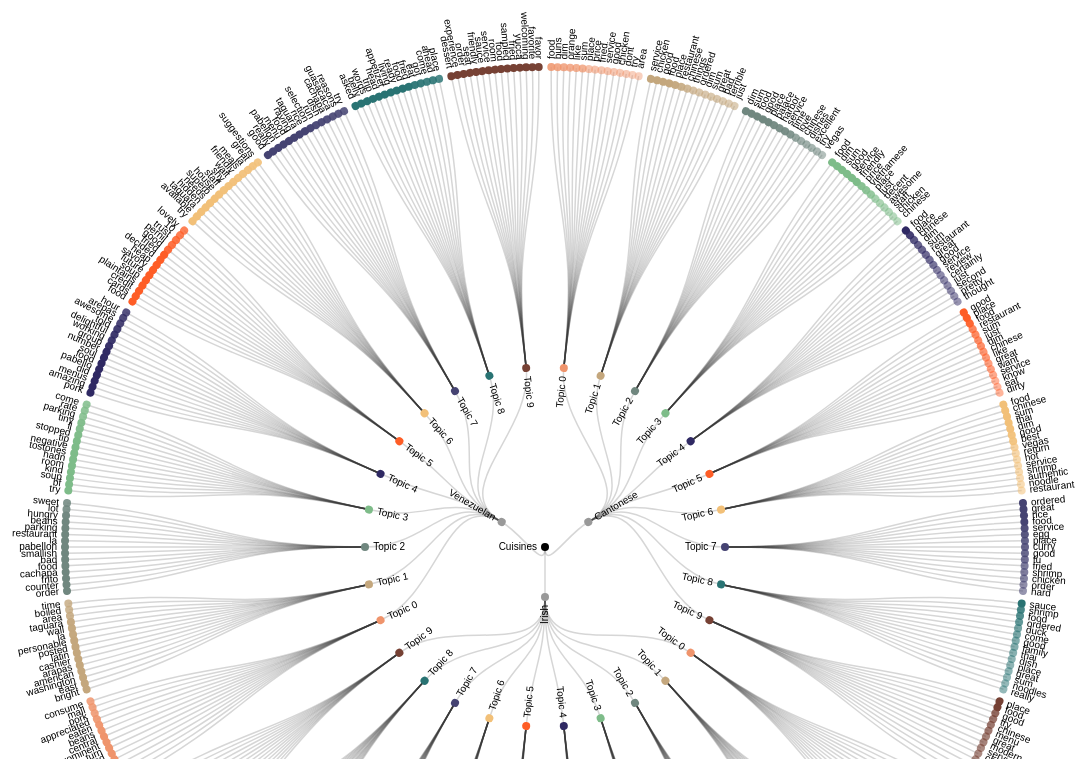
D3 v3 page, settled after 480 driven frames (8 s of simulated time); the page loaded 1 data file(s).


// ── src/app-by-cousine.js
(function () {
    window.current_nodes = [];

    var update = function (source) {
        var nodes = tree.nodes(root).reverse();
        var links = tree.links(nodes);

        nodes.forEach(function (d) {
            if(d.weight){
                return d.y = d.depth * 160;
            }
            if(d.name.indexOf('Topic')<0){
                return d.y = d.depth * 50;
            }
            return d.y = d.depth * 90;
        });

        var node = svg.selectAll('g.node').data(nodes, function (d) {
            return d.id || (d.id = ++i);
        });

        var nodeEnter = node.enter().append('g')
                            .attr('class', 'node')
                            .attr('transform',
                                function (d) {},
                                {},
                                'translate(' + source.y0 + ',' + source.x0 + ')')
                            .on('mouseover',
                                function (d) {})
                            .on('click',
                                function (d) {
                                    var clicked_same_node = false;
                                    if (window.current_nodes.length > 0) {
                                        if (d.id === window.current_nodes[window.current_nodes.length - 1][0].id) {
                                            clicked_same_node = true;
                                            d3.event.stopPropagation();
                                        }
                                    }
                                    if (!clicked_same_node) {
                                        return store_and_update(d);
                                    }
                                });

        nodeEnter
            .append('circle')
            .attr('r', 0.000001)
            .style('fill', function (d) {
                if (d._children) {
                    return 'lightsteelblue';
                } else {
                    return '#fff';
                }
            });
        nodeEnter
            .append('text')
            .attr('dy', '.31em')
            .attr('text-anchor', function (d) {
                if (d.x < 180) {
                    return 'start';
                } else {
                    return 'end';
                }
            }).attr('transform', function (d) {
                if (d.x < 180) {
                    return 'translate(8)';
                } else {
                    return 'rotate(180)translate(-8)';
                }
            }).text(function (d) {
                return d.name;
            });

        var nodeUpdate = node.transition().duration(duration)
            .attr('transform', function (d) {
                return 'rotate(' + (d.x - 90) + ')translate(' + d.y + ')';
            });

        var colors = ['#EF946C', '#C4A77D', '#70877F', '#7EBC89','#2F2963',
                      '#FE5D26', '#F2C078', '#454372', '#297373', '#764134'];

        nodeUpdate.select('circle')
            .attr('r', 4)
            .style('fill', function (d) {
                if (d.name.indexOf('Cuisines') >= 0){
                    return 'black';
                }
                if (d.name.indexOf('Topic') >= 0) {
                    return colors[parseInt(d.name.split(' ') [1])];
                }

                return colors[parseInt(d.parent.name.split(' ') [1])];
            })
            .style('fill-opacity', function(d){
                if(d.weight){
                    return d.weight * 120;
                }
                return 1;
            });

        nodeUpdate.select('text').style('fill-opacity', 1).attr('dy', '.31em').attr('text-anchor', function (d) {
            if (d.x < 180) {
                return 'start';
            } else {
                return 'end';
            }
        }).attr('transform', function (d) {
            if (d.name.indexOf("Cuisines") >= 0){
                return 'rotate(-90)translate(-8)';
            }
            if(d.name.indexOf('Topic') >= 0){
                if (d.x < 180) {
                    return 'translate(-40)';
                } else {
                    return 'rotate(180)translate(40)';
                }
            }
            if (d.x < 180) {
                return 'translate(8)';
            } else {
                return 'rotate(180)translate(-8)';
            }
        });

        var nodeExit = node.exit().transition().duration(duration).attr('transform', function (d) {
            return 'translate(' + source.y + ',' + source.x + ')';
        }).remove();
        nodeExit.select('circle').attr('r', 0.000001);
        nodeExit.select('text').style('fill-opacity', 0.000001);
        var link = svg.selectAll('path.link').data(links, function (d) {
            return d.target.id;
        });
        link.enter().insert('path', 'g').attr('class', 'link').attr('d', function (d) {
            var o;
            o = {
                x: source.x0,
                y: source.y0
            };
            return diagonal({
                source: o,
                target: o
            });
        });
        link.transition().duration(duration).attr('d', diagonal);
        link.exit().transition().duration(duration).attr('d', function (d) {
            var o;
            o = {
                x: source.x,
                y: source.y
            };
            return diagonal({
                source: o,
                target: o
            });
        }).remove();
        return nodes.forEach(function (d) {
            d.x0 = d.x;
            return d.y0 = d.y;
        });
    };
    var construct_generations = function (d) {
        var c, generations;
        c = d;
        generations = [];
        while (c.parent) {
            generations.push(c.parent.children);
            c = c.parent;
        }
        return generations;
    };
    var reform_focus = function () {
        var count, d, set;
        if (window.current_nodes.length > 0) {
            set = window.current_nodes.pop();
            d = set[0];
            count = 0;
            d.parent._children = set[1];
            if (d.parent._children) {
                while (d.parent) {
                    d.parent.children = set[1][count];
                    count++;
                    d = d.parent;
                }
                return update(d);
            }
        }
    };
    var store_and_update = function (d) {
        window.current_nodes.push([
            d,
            construct_generations(d)
        ]);
        while (d.parent) {
            d.parent._children = d.parent.children;
            d.parent.children = [_.find(d.parent.children, function (e) {
                    return e.name === d.name;
                })];
            d = d.parent;
        }
        d3.event.stopPropagation();
        return update(d);
    };
    var reconstruct_ancestors = function (n, generations) {
        var count;
        count = generations.length - 1;
        while (n.parent) {
            n.parent.children = generations[count];
            count -= 1;
            n = n.parent;
        }
        return n;
    };

    $('body').click(function () {
        return reform_focus();
    });

    var diameter = 720;
    var height = diameter - 150;
    var radius = diameter / 2;
    var root = void 0;
    var tree = d3.layout.tree().size([
        360,
        radius - 120
    ]);

    var i = 0;
    var duration = 2000;
    var diagonal = d3.svg.diagonal.radial().projection(function (d) {
        return [
            d.y,
            d.x / 180 * Math.PI
        ];
    });
    var zoom = function () {
        return svg.attr('transform', 'translate(' + d3.event.translate + ')scale(' + d3.event.scale + ')');
    };

    var svg = d3.select('svg')
    .attr('viewbox', '0 0 ' + diameter / 2 + ',' + diameter / 2)
    .attr('width', '1800px')
    .attr('height', '100%')
    .append('g')
    .attr('transform', 'translate(' + ((diameter / 2)+200)  + ',' + ((diameter / 2)+180)  + ')')
    .append('g').call(d3.behavior.zoom().scaleExtent([
        1,
        8
    ]).on('zoom', zoom));


    d3.json("src/dataset-by-cuisine.json", function(error, data) {
      if (error) throw error;

      root = data;

      root.x0 = height / 2;
      root.y0 = 0;
      update(root);
    });
}.call(this));

### data: src/dataset-by-cuisine.json, 48271 bytes — head not shown